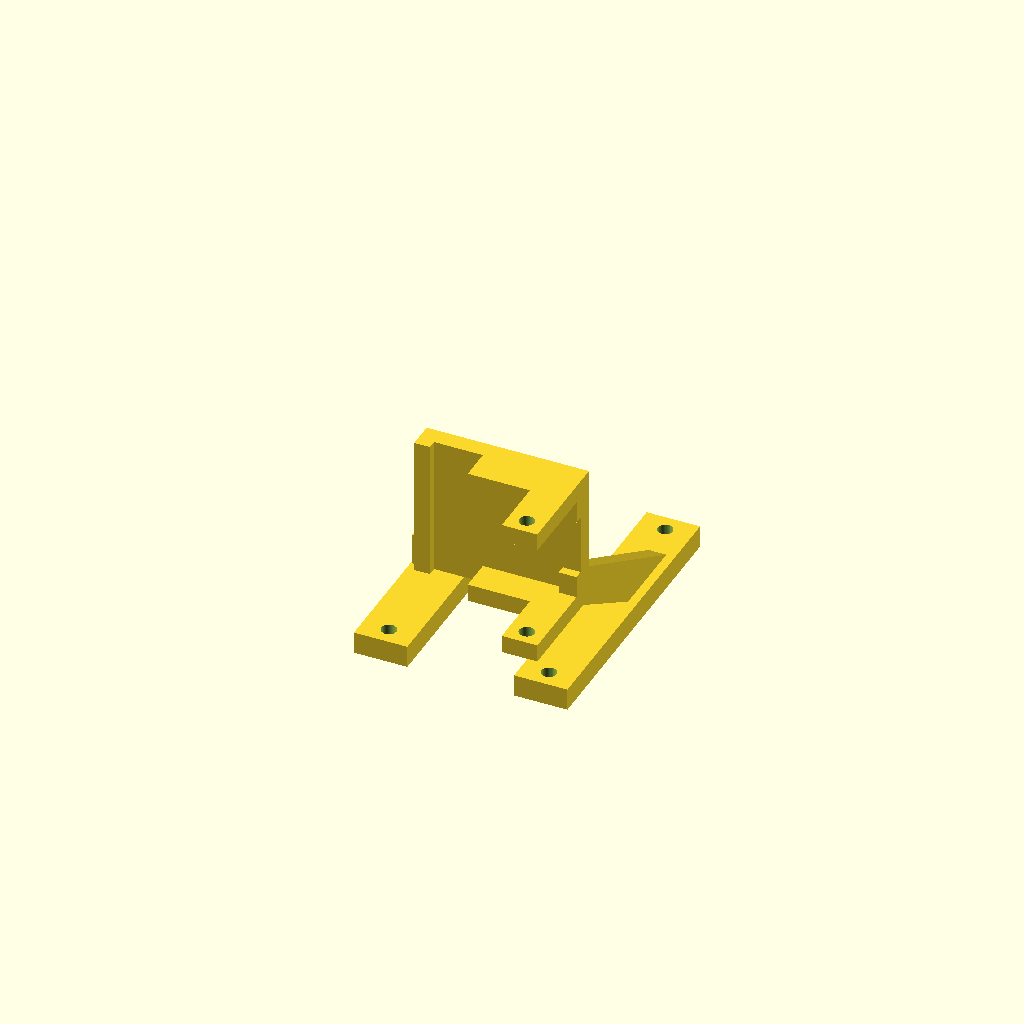
Cell 1: rendered with the file's own defaults.
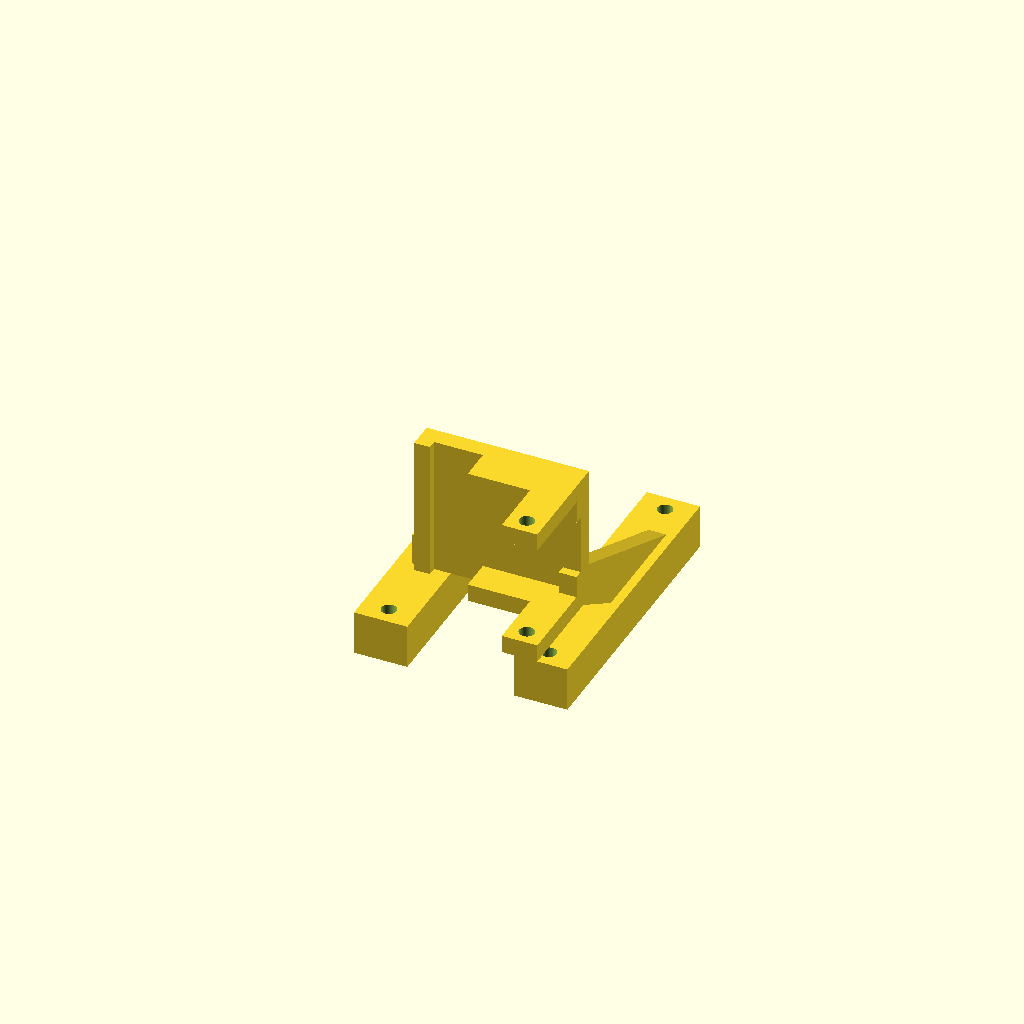
Cell 2: holder_flange_thickness = 10 (everything else at default).
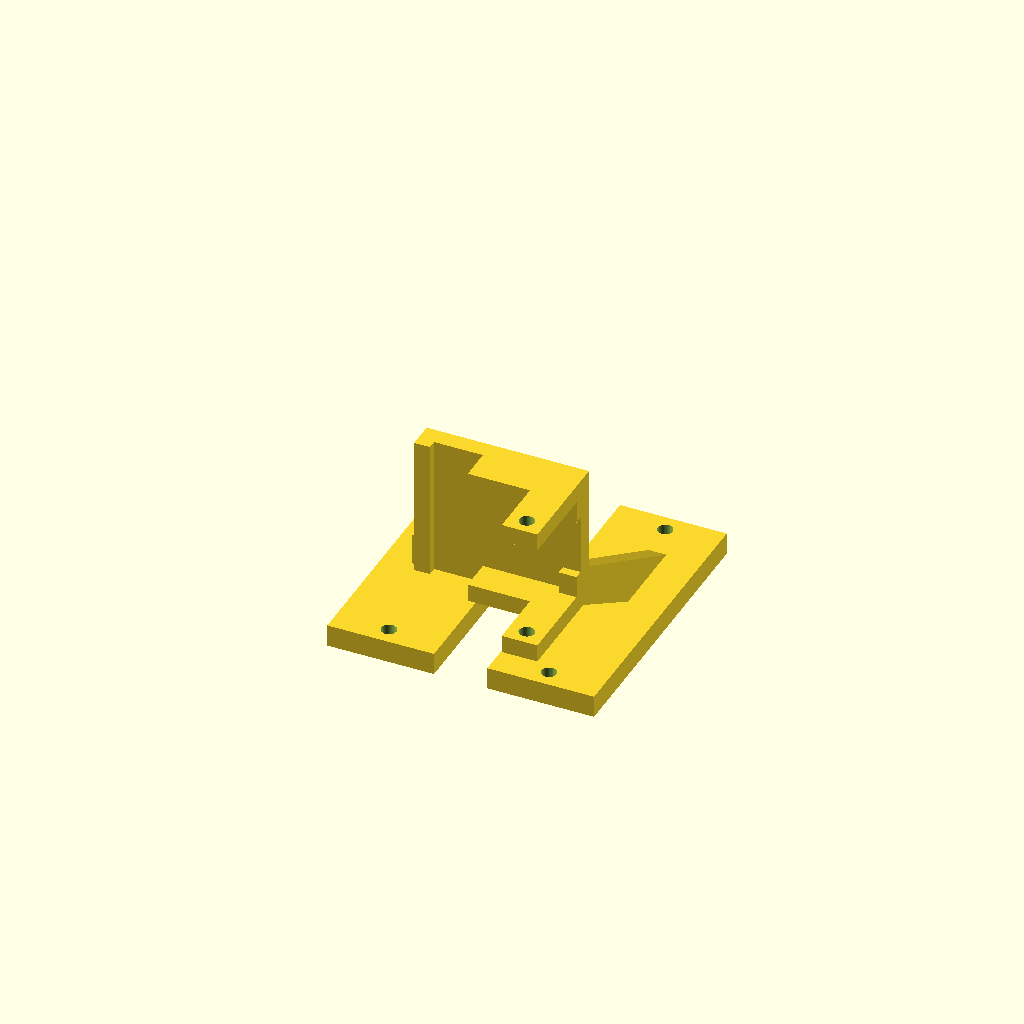
Cell 3 — holder_rail_width_y set to 24, the other parameters unchanged.
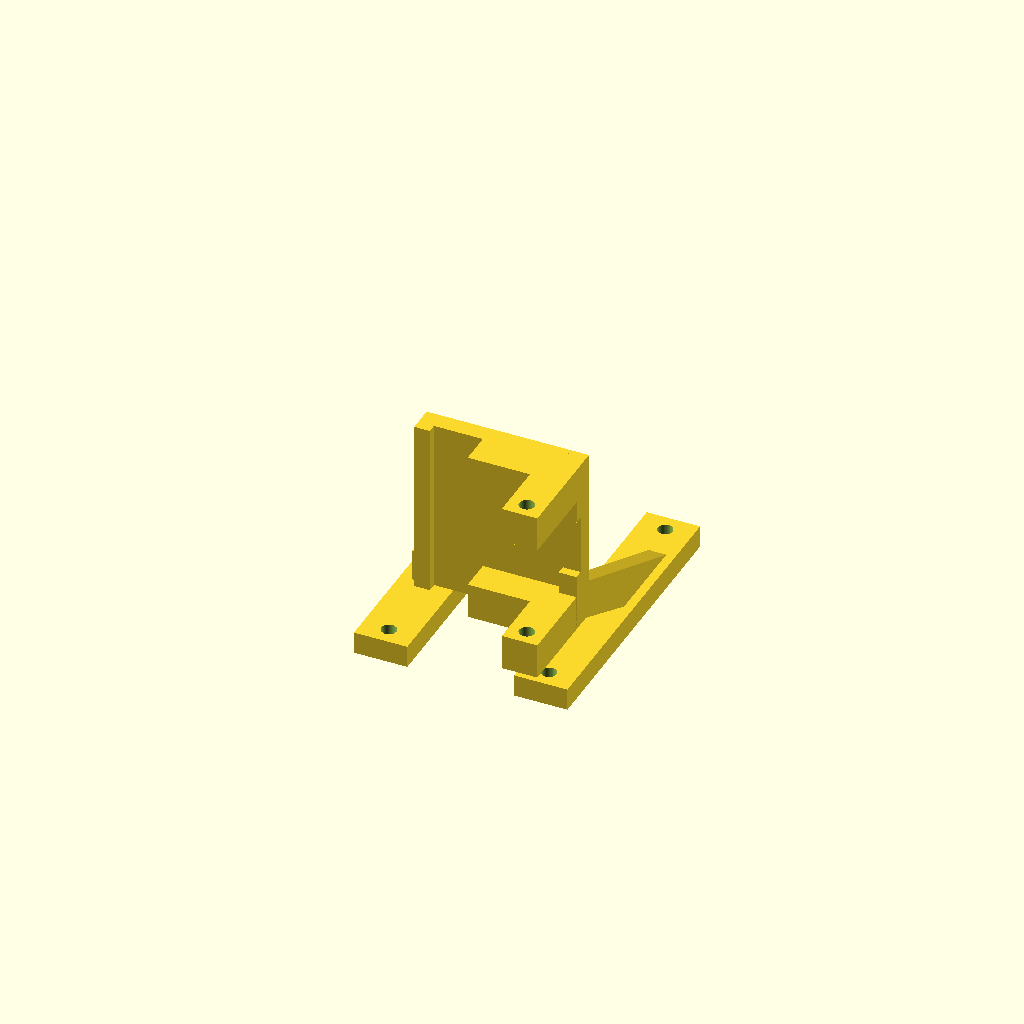
Cell 4 — holder_wall set to 8, the other parameters unchanged.
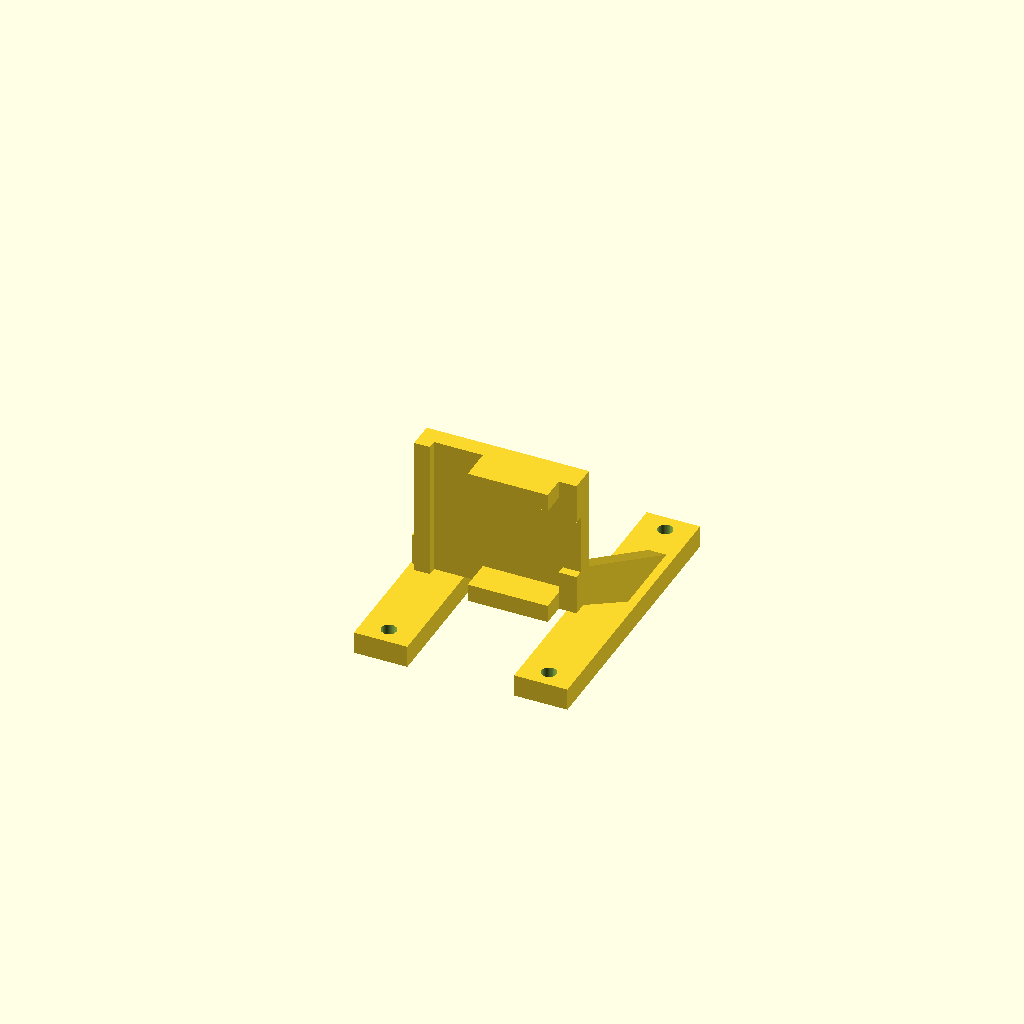
Cell 5: holder_cap_y0 = 32 (everything else at default).
All cells are drawn from one camera (rotation 55°, 0°, 25°, orthographic, colour scheme Cornfield), so only the parameter changes between them.
The OpenSCAD source (smart-bin/rear_servo_holder.scad):
// PROVISIONAL SG90 body cradle for the existing rear plate/support stack.
// Geometry only: real servo ears, cable exit, wall fixing and load capacity
// still require physical measurement and testing before powered operation.
include <parameters.scad>
$fn = 48;

holder_flange_thickness = 5.0;
holder_flange_inner_x = rear_back_surface_x - rear_plate_standoff
                         - rear_plate_thickness - 5.0; // support outer face
holder_flange_outer_x = holder_flange_inner_x - holder_flange_thickness;
holder_rail_width_y = 12.0;
holder_rail_z0 = rear_plate_center_z - rear_plate_height / 2 + 8.0;
holder_rail_z1 = rear_plate_center_z + rear_plate_height / 2 - 8.0;

// Servo shaft is along Y; the body extends behind the original horn.
holder_servo_body_y0 = servo_body_front_y;
holder_servo_body_y1 = holder_servo_body_y0 + servo_body_z;
holder_servo_xc = bell_servo_x - servo_shaft_offset_x;
holder_body_x0 = holder_servo_xc - servo_body_x / 2;
holder_body_x1 = holder_servo_xc + servo_body_x / 2;
holder_body_z0 = bell_servo_z - servo_body_y / 2;
holder_body_z1 = bell_servo_z + servo_body_y / 2;
holder_body_gap = body_clearance_per_side; // tune from fit coupon
holder_wall = 4.0;
holder_base = 4.0;
holder_tray_x0 = holder_body_x0 - holder_body_gap - holder_wall;
holder_tray_x1 = holder_body_x1 + holder_body_gap + holder_wall;
// Trim the forward tray to leave the reported horn/saddle sweep clear.
// 3.5 mm retaining lip ahead of the case face remains PROVISIONAL.
holder_tray_y0 = holder_servo_body_y0 - 3.5;
holder_tray_y1 = holder_servo_body_y1 + 4.0;
holder_tray_z0 = holder_body_z0 - holder_body_gap - holder_base;
holder_tray_z1 = holder_body_z0 - holder_body_gap;

// A removable bridge holds the rear end of the servo body for fit tests.
holder_cap_y0 = 16.0; // PROVISIONAL; check ears and cable
holder_cap_y1 = 24.0;
holder_cap_pin_y = 20.0;
holder_cap_pin_z = -12.0;
holder_cap_leg = 4.0;
holder_cap_side_gap = 0.35; // PROVISIONAL FDM slide clearance
holder_cap_leg_top_z = -8.5;
holder_cap_bridge_z0 = holder_cap_leg_top_z + 0.35;
holder_cap_bridge_z1 = holder_cap_bridge_z0 + 4.0;
holder_cap_body_pad_z0 = holder_body_z1 + 0.4;

assert(holder_servo_body_y1 <= holder_tray_y1);
assert(holder_rail_z0 < rear_plate_center_z - rear_plate_height / 2 + 12);
assert(holder_rail_z1 > rear_plate_center_z + rear_plate_height / 2 - 12);
assert(holder_cap_pin_z - 3.5 > holder_body_z1);

module holder_x_hole(y, z, x0, length) {
    translate([x0, y, z]) rotate([0, 90, 0])
        cylinder(d = stage2_pivot_hole_d, h = length);
}

module rear_servo_holder() {
    difference() {
        union() {
            // Two mounting rails share all four existing support/plate holes.
            for (s = [-1, 1])
                translate([holder_flange_outer_x,
                           s * rear_plate_mount_hole_pitch / 2
                             - holder_rail_width_y / 2,
                           holder_rail_z0])
                    cube([holder_flange_thickness, holder_rail_width_y,
                          holder_rail_z1 - holder_rail_z0]);

            // Two separated triangular ribs avoid the central bell-crank web.
            for (rib_y = [-14, 18])
                hull() {
                    translate([holder_flange_outer_x, rib_y, -75])
                        cube([holder_flange_thickness, 4, 10]);
                    translate([holder_tray_x1 - 7, rib_y, holder_tray_z0])
                        cube([7, 4, holder_base]);
                }

            // Open tray; the front lip clears the horn, rear corners leave
            // a cable opening. The actual cable exit is UNMEASURED.
            translate([holder_tray_x0, holder_tray_y0, holder_tray_z0])
                cube([holder_tray_x1 - holder_tray_x0,
                      holder_tray_y1 - holder_tray_y0, holder_base]);
            for (sx = [-1, 1]) {
                wall_x = sx < 0 ? holder_tray_x0
                                : holder_tray_x1 - holder_wall;
                translate([wall_x, 2, holder_tray_z0])
                    cube([holder_wall, holder_servo_body_y1 - 2,
                          holder_body_z0 + 7 - holder_tray_z0]);
                // Taller rear lugs accept two printed 9 mm grip pins.
                translate([wall_x, holder_cap_y0, holder_tray_z0])
                    cube([holder_wall, holder_cap_y1 - holder_cap_y0,
                          holder_cap_leg_top_z - holder_tray_z0]);
                translate([sx < 0 ? wall_x : wall_x - 5,
                           holder_servo_body_y1, holder_tray_z0])
                    cube([holder_wall + 5, 4, 6]);
            }
            translate([holder_tray_x0, holder_tray_y0, holder_tray_z0])
                cube([holder_tray_x1 - holder_tray_x0,
                      holder_servo_body_y0 - holder_tray_y0, 6]);
        }
        // Use four 15.5 mm grip offset-head pins inserted from the rear plate
        // foot side; standard C-clips on that side collide with the feet.
        for (side = [-1, 1], top = [-1, 1])
            holder_x_hole(side * rear_plate_mount_hole_pitch / 2,
                          rear_plate_center_z
                            + top * (rear_plate_height / 2 - 12),
                          holder_flange_outer_x - 0.1,
                          holder_flange_thickness + 0.2);
        for (sx = [-1, 1])
            holder_x_hole(holder_cap_pin_y, holder_cap_pin_z,
                          sx < 0 ? holder_tray_x0 - 0.1
                                 : holder_tray_x1 - holder_wall - 0.1,
                          holder_wall + 0.2);
    }
}

module servo_holder_cap() {
    difference() {
        union() {
            // Bridge passes above the tall cradle lugs. A central pad drops
            // down to the body; this avoids intersecting the lugs.
            translate([holder_tray_x0 - holder_cap_side_gap
                       - holder_cap_leg, holder_cap_y0,
                       holder_cap_bridge_z0])
                cube([holder_tray_x1 - holder_tray_x0
                      + 2 * (holder_cap_leg + holder_cap_side_gap),
                      holder_cap_y1 - holder_cap_y0,
                      holder_cap_bridge_z1 - holder_cap_bridge_z0]);
            translate([holder_servo_xc - 10, holder_cap_y0,
                       holder_cap_body_pad_z0])
                cube([20, holder_cap_y1 - holder_cap_y0,
                      holder_cap_bridge_z0 - holder_cap_body_pad_z0]);
            for (sx = [-1, 1])
                translate([sx < 0 ? holder_tray_x0 - holder_cap_side_gap
                                      - holder_cap_leg
                                    : holder_tray_x1 + holder_cap_side_gap,
                           holder_cap_y0, holder_tray_z1])
                    cube([holder_cap_leg, holder_cap_y1 - holder_cap_y0,
                          holder_cap_bridge_z1 - holder_tray_z1]);
        }
        for (sx = [-1, 1])
            holder_x_hole(holder_cap_pin_y, holder_cap_pin_z,
                          sx < 0 ? holder_tray_x0 - holder_cap_side_gap
                                     - holder_cap_leg - 0.1
                                 : holder_tray_x1 + holder_cap_side_gap - 0.1,
                          holder_cap_leg + 0.2);
    }
}

// Print orientation: mounting-rail contact faces on the bed, cradle above.
module rear_servo_holder_print() {
    multmatrix([
        [0, 1, 0, 0],
        [0, 0, -1, 0],
        [-1, 0, 0, holder_flange_inner_x],
        [0, 0, 0, 1]
    ]) rear_servo_holder();
}

// Print cap on its broad Y face. It slides over the body after fit check.
module servo_holder_cap_print() {
    multmatrix([
        [1, 0, 0, 0],
        [0, 0, 1, -holder_tray_z1],
        [0, -1, 0, holder_cap_y1],
        [0, 0, 0, 1]
    ]) servo_holder_cap();
}

rear_servo_holder_print();
Customizer parameters (derived from the source; name, type, default, range or options):
holder_flange_thickness: number, default 5
holder_rail_width_y: number, default 12
holder_wall: number, default 4
holder_base: number, default 4
holder_cap_y0: number, default 16
holder_cap_y1: number, default 24
holder_cap_pin_y: number, default 20
holder_cap_pin_z: number, default -12
holder_cap_leg: number, default 4
holder_cap_side_gap: number, default 0.35
holder_cap_leg_top_z: number, default -8.5
